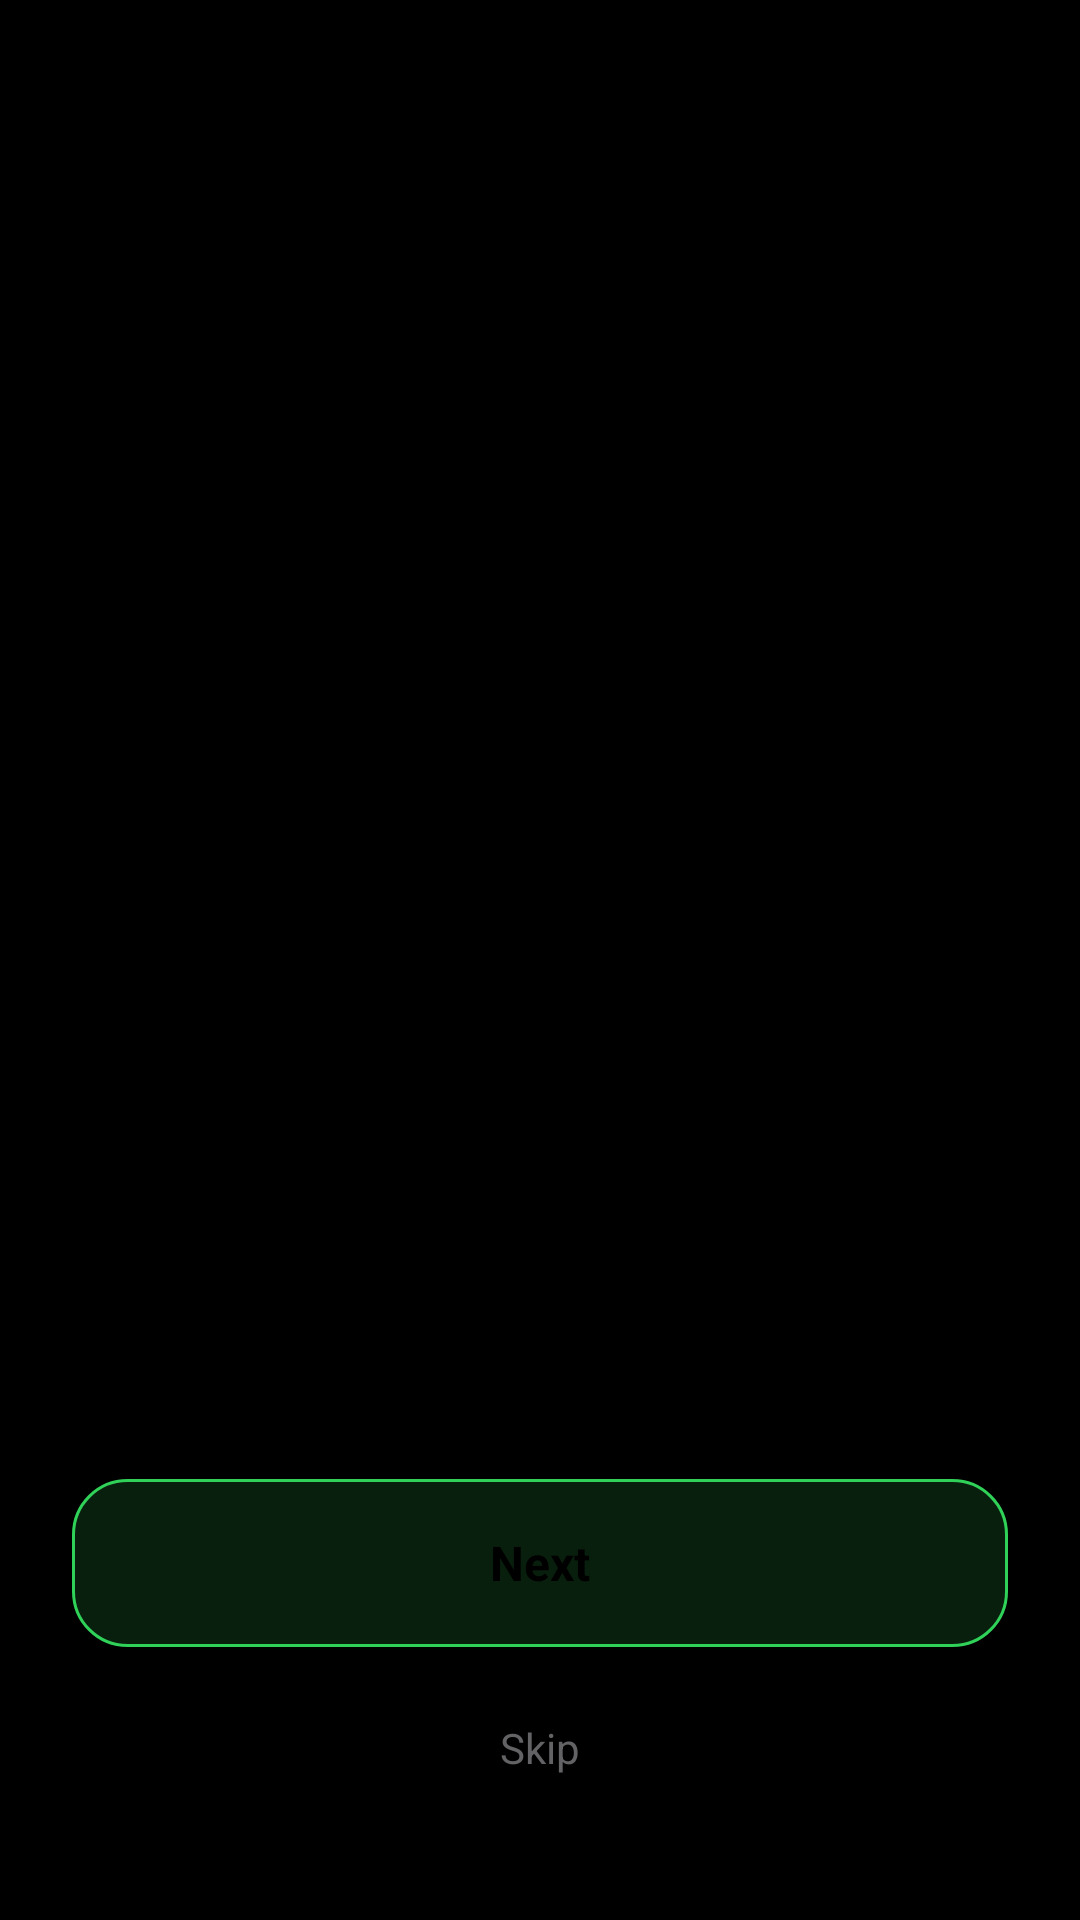

This screen was rendered from an Android layout file. Write that file and the resources it references.
<!-- AndroidManifest.xml: application theme Theme.SBTracker -->
<!-- res/layout/activity_onboarding.xml -->
<?xml version="1.0" encoding="utf-8"?>
<LinearLayout xmlns:android="http://schemas.android.com/apk/res/android"
    android:layout_width="match_parent"
    android:layout_height="match_parent"
    android:orientation="vertical"
    android:background="#000000">

    
    <androidx.viewpager2.widget.ViewPager2
        android:id="@+id/onboarding_pager"
        android:layout_width="match_parent"
        android:layout_height="0dp"
        android:layout_weight="1" />

    
    <LinearLayout
        android:layout_width="match_parent"
        android:layout_height="wrap_content"
        android:orientation="vertical"
        android:paddingHorizontal="24dp"
        android:paddingBottom="40dp"
        android:paddingTop="16dp">

        
        <LinearLayout
            android:id="@+id/ll_dots"
            android:layout_width="wrap_content"
            android:layout_height="wrap_content"
            android:layout_gravity="center_horizontal"
            android:orientation="horizontal"
            android:layout_marginBottom="24dp" />

        
        <FrameLayout
            android:id="@+id/btn_onboarding_next"
            android:layout_width="match_parent"
            android:layout_height="56dp"
            android:background="@drawable/bg_badge_green">
            <TextView
                android:id="@+id/tv_onboarding_next_label"
                android:layout_width="wrap_content"
                android:layout_height="wrap_content"
                android:layout_gravity="center"
                android:text="Next"
                android:textColor="#000000"
                android:textSize="16sp"
                android:textStyle="bold" />
        </FrameLayout>

        
        <TextView
            android:id="@+id/tv_onboarding_skip"
            android:layout_width="wrap_content"
            android:layout_height="wrap_content"
            android:layout_gravity="center_horizontal"
            android:layout_marginTop="16dp"
            android:text="Skip"
            android:textColor="#636366"
            android:textSize="14sp"
            android:paddingHorizontal="16dp"
            android:paddingVertical="8dp" />

    </LinearLayout>

</LinearLayout>
<!-- resources referenced by this layout -->
<resources>
  <!-- drawable bg_badge_green (drawable) -->
  <?xml version="1.0" encoding="utf-8"?>
  <shape xmlns:android="http://schemas.android.com/apk/res/android"
      android:shape="rectangle">
      <solid android:color="#091F0D" />
      <corners android:radius="18dp" />
      <stroke android:width="1dp" android:color="#30D158" />
  </shape>
  <style name="Theme.SBTracker" parent="android:Theme.Material.NoActionBar">
          <item name="android:windowBackground">@android:color/black</item>
          <item name="android:statusBarColor">@android:color/black</item>
          <item name="android:navigationBarColor">@android:color/black</item>
      </style>
</resources>
